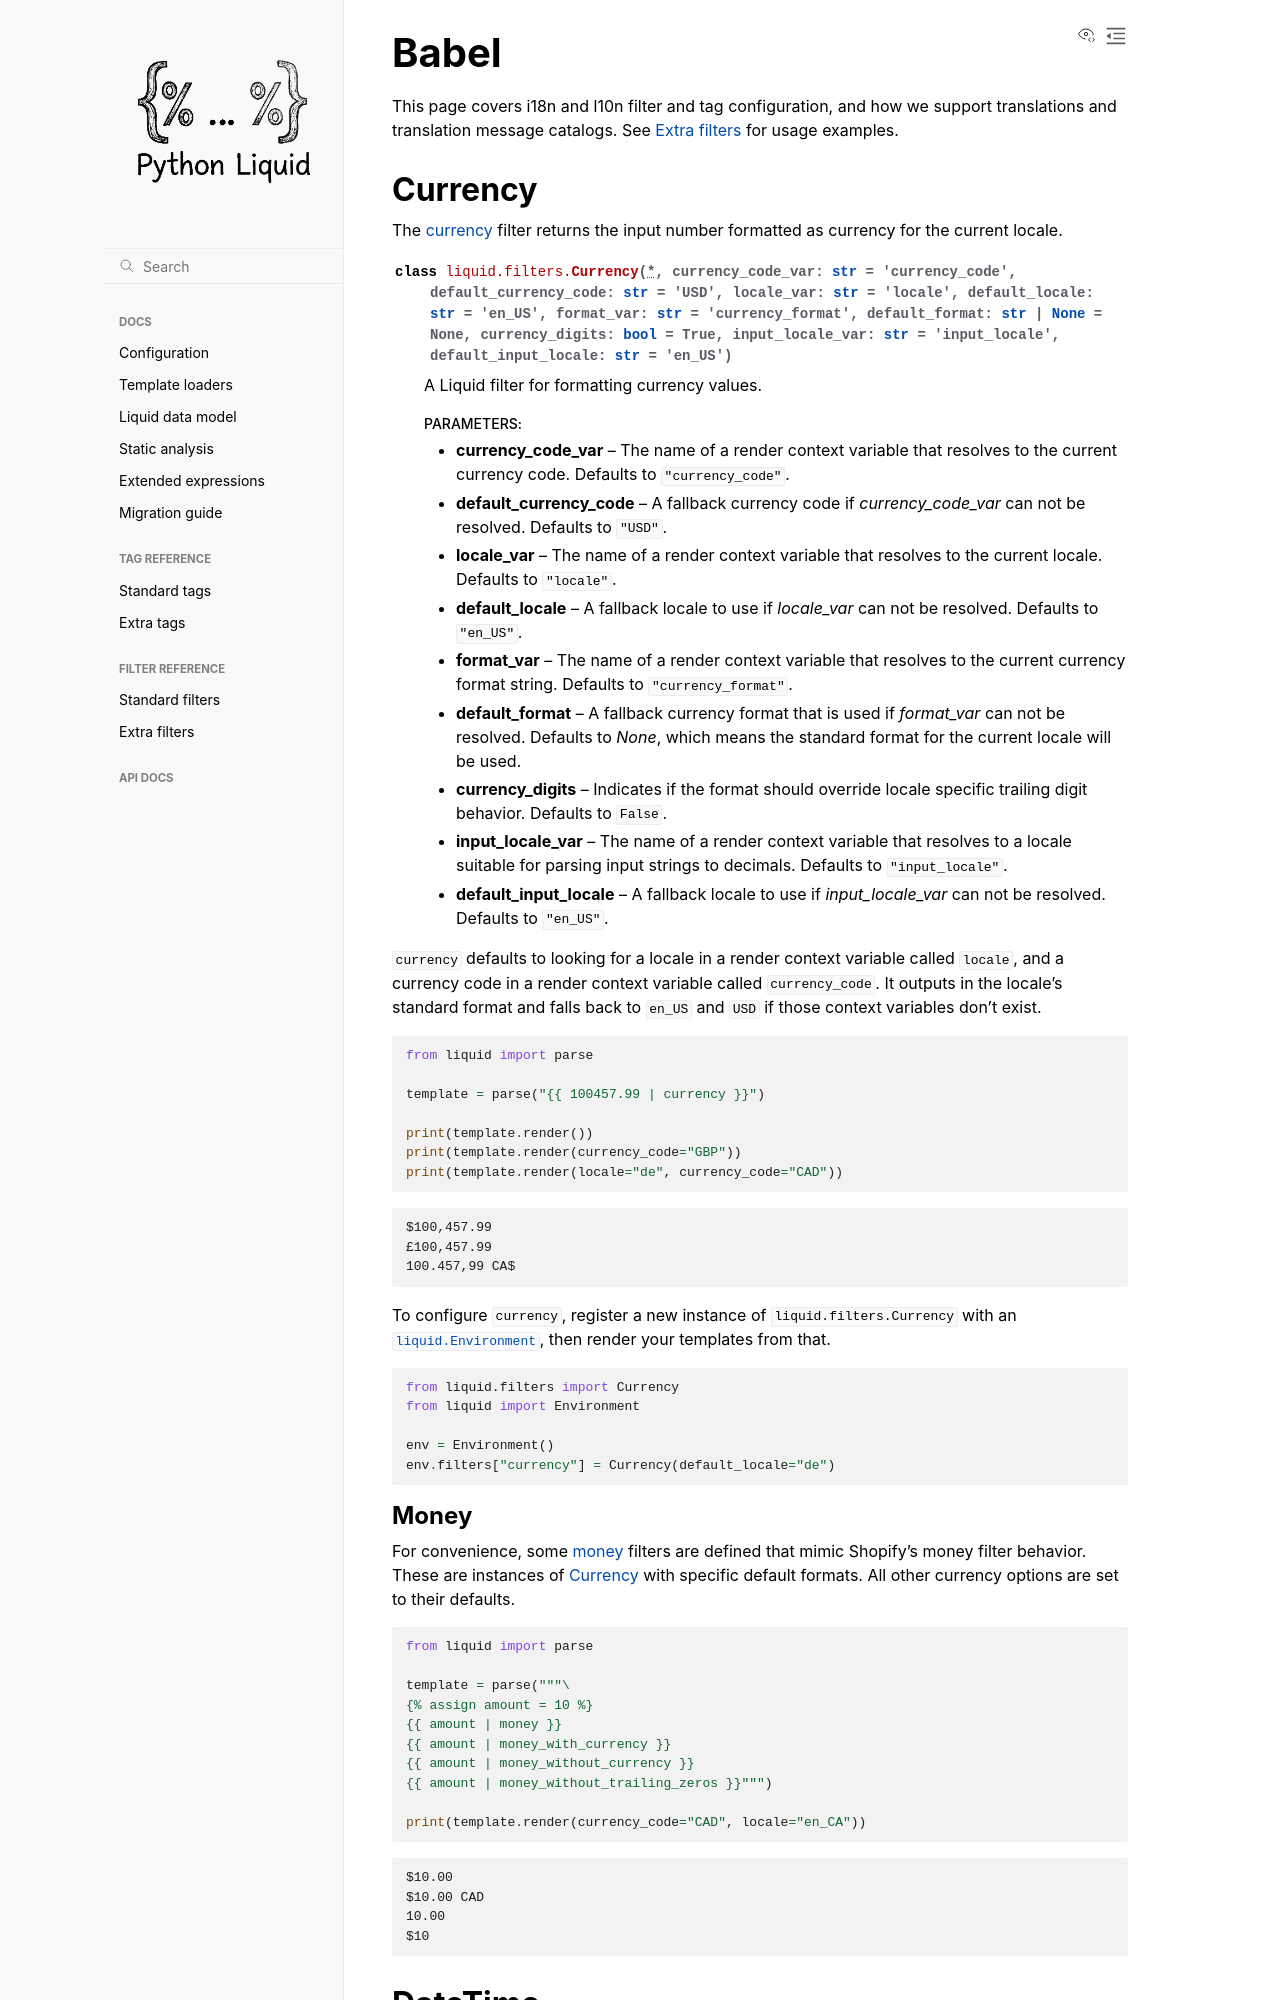

repository: jg-rp/liquid · page: babel.html · generator: sphinx

Babel
=====

This page covers i18n and l10n filter and tag configuration, and how we support
translations and translation message catalogs. See :doc:`extra_filters` for usage
examples.

Currency
--------

The :ref:`currency-filter` filter returns the input number formatted as currency for
the current locale.

.. autoclass:: liquid.filters.Currency
   :no-index:

``currency`` defaults to looking for a locale in a render context variable called
``locale``, and a currency code in a render context variable called ``currency_code``. It
outputs in the locale's standard format and falls back to ``en_US`` and ``USD`` if those
context variables don't exist.

.. code-block:: python

   from liquid import parse

   template = parse("{{ 100457.99 | currency }}")

   print(template.render())
   print(template.render(currency_code="GBP"))
   print(template.render(locale="de", currency_code="CAD"))

.. code-block:: text

   $100,457.99
   £100,457.99
   100.457,99 CA$

To configure ``currency``, register a new instance of ``liquid.filters.Currency`` with an
:class:`liquid.Environment`, then render your templates from that. 

.. code-block:: python

   from liquid.filters import Currency
   from liquid import Environment

   env = Environment()
   env.filters["currency"] = Currency(default_locale="de")

Money
^^^^^

For convenience, some :ref:`money-filter` filters are defined that mimic Shopify's money
filter behavior. These are instances of `Currency`_ with specific default formats. All
other currency options are set to their defaults.

.. code-block:: python

   from liquid import parse

   template = parse("""\
   {% assign amount = 10 %}
   {{ amount | money }}
   {{ amount | money_with_currency }}
   {{ amount | money_without_currency }}
   {{ amount | money_without_trailing_zeros }}""")

   print(template.render(currency_code="CAD", locale="en_CA"))

.. code-block:: text

   $10.00
   $10.00 CAD
   10.00
   $10
